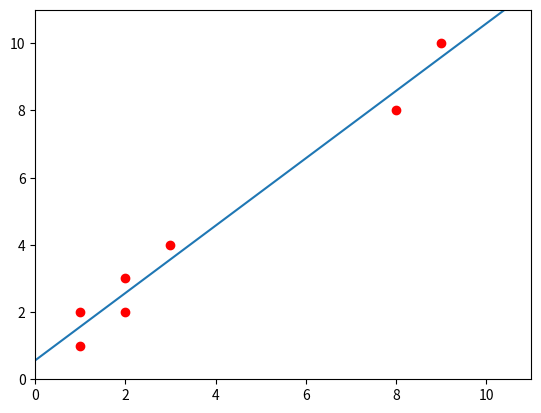

Here is the Python script that generated this plot:
import numpy as np
import matplotlib
import matplotlib.pyplot as plt
#plt.plot([1, 2, 3, 4]#refers to the x axis, [1, 4, 9, 16] #refers to the y axis, 'ro' #the ro means that its red circles)
xaxis = [1,1,2,2,3,8,9]
yaxis = [1,2,2,3,4,8,10]
r = 0
xaxisi = 0
yaxisi = 0
xaxissq = 0
yaxissq = 0

xavg = (sum(xaxis)/len(xaxis))
yavg = (sum(yaxis)/len(yaxis))
for i in range(0,len(xaxis)):
    r = r + ((xaxis[i]-xavg)*(yaxis[i]-yavg))
    xaxisi = xaxisi + (xaxis[i]-xavg)
    yaxisi = yaxisi + (yaxis[i]-yavg)
    xaxissq = xaxissq + ((xaxis[i]-xavg)**2)
    yaxissq = yaxissq + ((yaxis[i]-yavg)**2)

r = r/((yaxissq * xaxissq)**(1/2))
Sy = ((yaxissq)/(len(xaxis)-1))**(1/2)
Sx = ((xaxissq)/(len(xaxis)-1))**(1/2)
m = r * Sy/Sx
c = yavg - m*(xavg)
x = np.linspace(0,100,100)
y = m*x + c
plt.axis([0, 11, 0,11])

plt.plot(xaxis,yaxis,'ro')
plt.plot(x,y)

plt.show()
